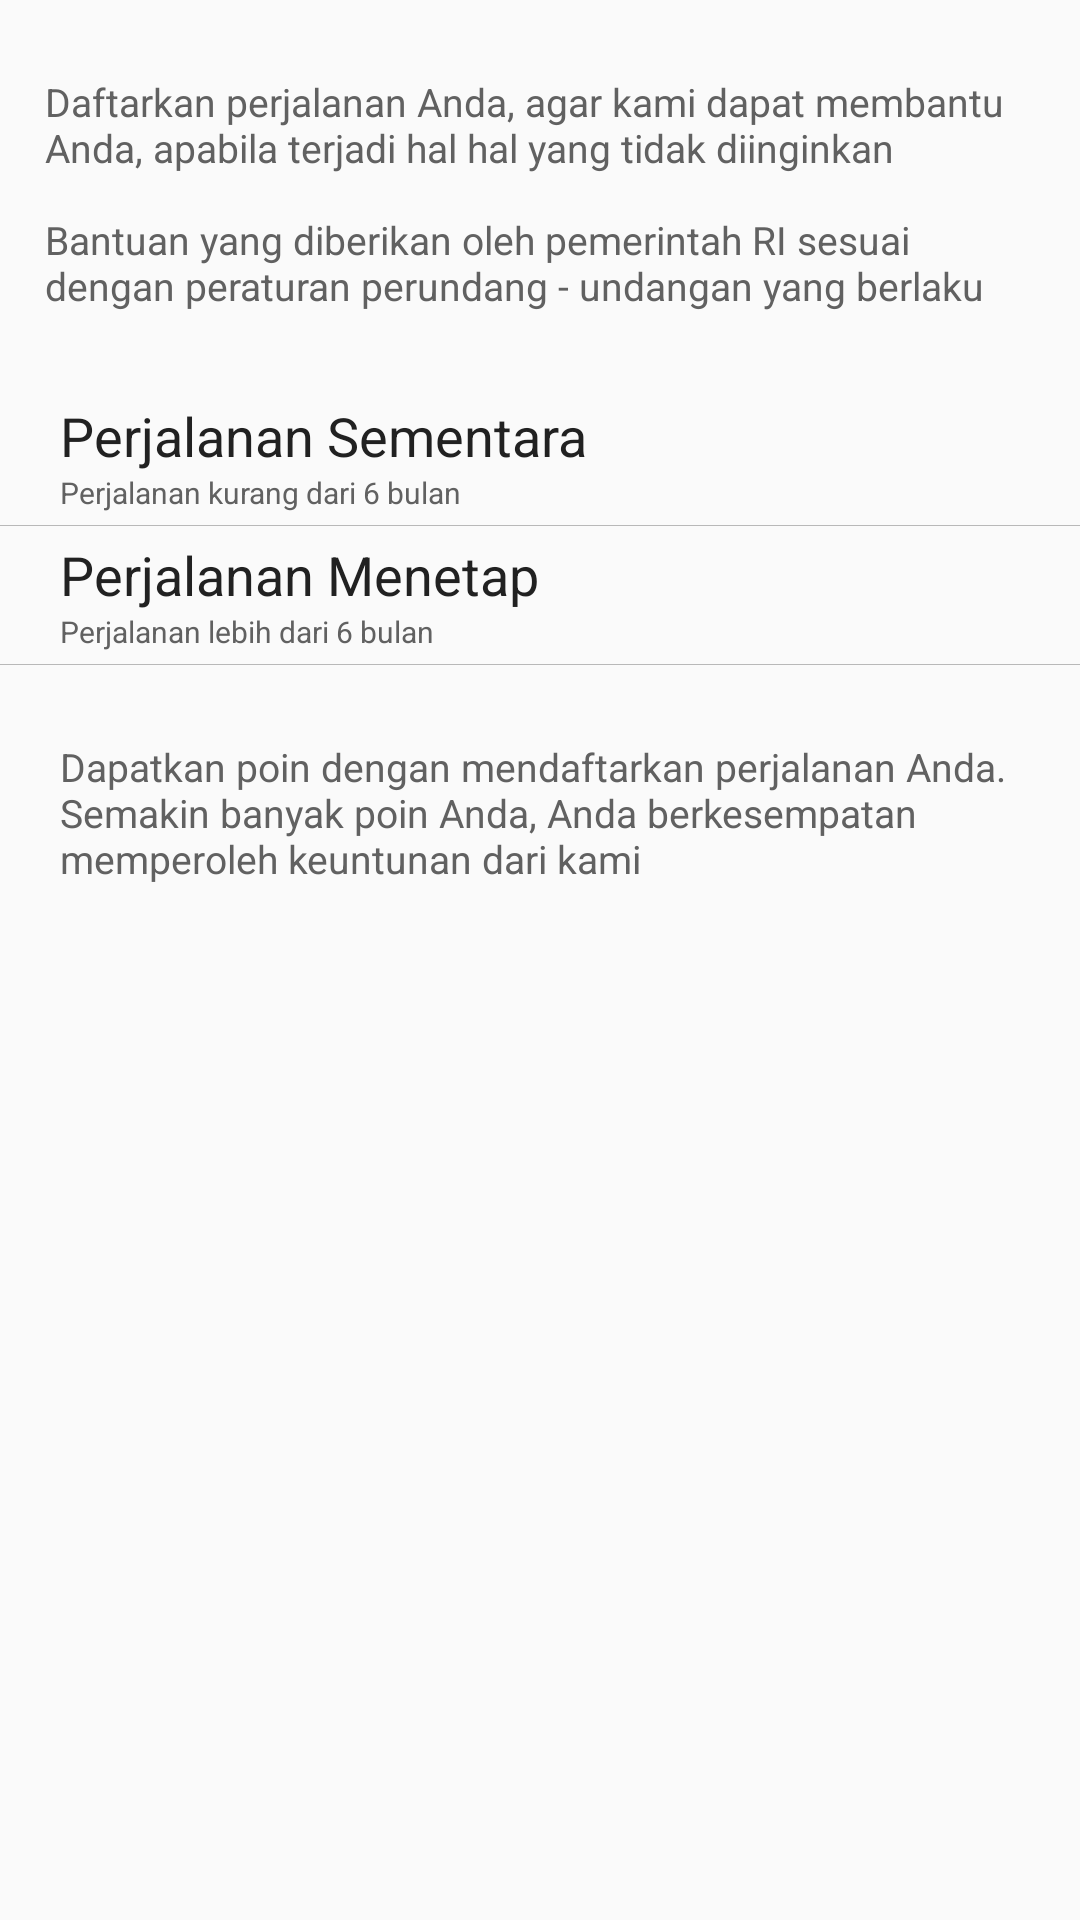

Write the Android layout XML for this screen, with the resource values it uses.
<!-- AndroidManifest.xml: application theme AppTheme -->
<!-- res/layout/activity_perjalanan_pendaftaran.xml -->
<?xml version="1.0" encoding="utf-8"?>
<android.support.v4.widget.NestedScrollView
    xmlns:android="http://schemas.android.com/apk/res/android"
    xmlns:app="http://schemas.android.com/apk/res-auto"
    xmlns:tools="http://schemas.android.com/tools"
    android:layout_width="match_parent"
    android:layout_height="match_parent"
    tools:context="layout.safetravel.com.safetravel.Fragment.PerjalananPendaftaran">
    <LinearLayout
        android:orientation="vertical"
        android:layout_width="match_parent"
        android:layout_height="match_parent">
        <LinearLayout
            android:paddingLeft="@dimen/padding_default"
            android:paddingRight="@dimen/padding_default"
            android:paddingTop="@dimen/margin_big"
            android:paddingBottom="@dimen/margin_big"
            android:layout_width="match_parent"
            android:layout_height="wrap_content">
            <TextView
                style="@style/StandardText"
                android:layout_width="wrap_content"
                android:layout_height="wrap_content"
                android:text="@string/perjalanan_pendaftaran_tips"/>
        </LinearLayout>
        <LinearLayout
            android:orientation="vertical"
            android:layout_width="match_parent"
            android:layout_height="wrap_content">
            <RelativeLayout
                android:id="@+id/layout_perjalanan_sementara"
                style="@style/LayoutItem"
                android:layout_height="@dimen/item_height"
                android:layout_width="match_parent">
                <LinearLayout
                    android:orientation="horizontal"
                    android:layout_width="wrap_content"
                    android:layout_centerVertical="true"
                    android:layout_height="wrap_content">
                    <ImageView
                        style="@style/IconItemVector"
                        android:layout_width="wrap_content"
                        android:layout_height="wrap_content"
                        android:src="@drawable/ic_flight_takeoff_black_24dp"
                        />
                    <LinearLayout
                        android:layout_gravity="center_vertical"
                        android:layout_width="wrap_content"
                        android:paddingLeft="@dimen/margin_standard"
                        android:layout_height="wrap_content"
                        android:orientation="vertical">
                        <TextView
                            style="@style/TextInTitle"
                            android:text="@string/perjalanan_sementara"
                            android:layout_width="wrap_content"
                            android:layout_height="wrap_content" />
                        <TextView
                            style="@style/TextInSubtitle"
                            android:text="@string/perjalanan_sementara_info"
                            android:layout_width="wrap_content"
                            android:layout_height="wrap_content" />
                    </LinearLayout>
                </LinearLayout>
                <ImageView
                    style="@style/IconItemVector"
                    android:layout_width="wrap_content"
                    android:layout_height="wrap_content"
                    android:layout_alignParentEnd="true"
                    android:src="@drawable/ic_add_black_24dp" />
            </RelativeLayout>
            <LinearLayout
                android:layout_width="match_parent"
                android:layout_height="0.2dp"
                android:layout_gravity="bottom"
                android:background="@color/icon"
                android:orientation="vertical">
            </LinearLayout>

            <RelativeLayout
                android:id="@+id/layout_perjalanan_menetap"
                style="@style/LayoutItem"
                android:layout_height="@dimen/item_height"
                android:layout_width="match_parent">
                <LinearLayout
                    android:orientation="horizontal"
                    android:layout_width="wrap_content"
                    android:layout_centerVertical="true"
                    android:layout_height="wrap_content">
                    <ImageView
                        style="@style/IconItemVector"
                        android:layout_width="wrap_content"
                        android:layout_height="wrap_content"
                        android:src="@drawable/ic_flight_takeoff_black_24dp"
                        />
                    <LinearLayout
                        android:layout_gravity="center_vertical"
                        android:layout_width="wrap_content"
                        android:paddingLeft="@dimen/margin_standard"
                        android:layout_height="wrap_content"
                        android:orientation="vertical">
                        <TextView
                            style="@style/TextInTitle"
                            android:text="@string/perjalanan_menetap"
                            android:layout_width="wrap_content"
                            android:layout_height="wrap_content" />
                        <TextView
                            style="@style/TextInSubtitle"
                            android:text="@string/perjalanan_menetap_info"
                            android:layout_width="wrap_content"
                            android:layout_height="wrap_content" />
                    </LinearLayout>
                </LinearLayout>
                <ImageView
                    style="@style/IconItemVector"
                    android:layout_width="wrap_content"
                    android:layout_height="wrap_content"
                    android:layout_alignParentEnd="true"
                    android:src="@drawable/ic_add_black_24dp" />
            </RelativeLayout>
            <LinearLayout
                android:layout_width="match_parent"
                android:layout_height="0.2dp"
                android:layout_gravity="bottom"
                android:background="@color/icon"
                android:orientation="vertical">
            </LinearLayout>
        </LinearLayout>
        <LinearLayout
            android:paddingLeft="@dimen/margin_standard"
            android:paddingRight="@dimen/margin_standard"
            android:paddingTop="@dimen/margin_big"
            android:paddingBottom="@dimen/margin_big"
            android:layout_width="match_parent"
            android:layout_height="wrap_content">
            <LinearLayout
                android:orientation="horizontal"
                android:layout_width="wrap_content"
                android:layout_centerVertical="true"
                android:layout_height="wrap_content">
                <ImageView
                    style="@style/IconItemVector"
                    android:layout_width="wrap_content"
                    android:layout_height="wrap_content"
                    android:src="@drawable/ic_info_black_24dp"
                    />
                <TextView
                    android:layout_marginLeft="@dimen/margin_standard"
                    style="@style/StandardText"
                    android:layout_width="wrap_content"
                    android:layout_height="wrap_content"
                    android:text="@string/perjalanan_pendaftaran_info"/>
            </LinearLayout>

        </LinearLayout>
    </LinearLayout>
</android.support.v4.widget.NestedScrollView>
<!-- resources referenced by this layout -->
<resources>
  <color name="icon">#B8B8B8</color>
  <dimen name="item_height">46dp</dimen>
  <dimen name="margin_big">25dp</dimen>
  <dimen name="margin_standard">10dp</dimen>
  <dimen name="padding_default">15dp</dimen>
  <string name="perjalanan_menetap">Perjalanan Menetap</string>
  <string name="perjalanan_menetap_info">Perjalanan lebih dari 6 bulan</string>
  <string name="perjalanan_pendaftaran_info">Dapatkan poin dengan mendaftarkan perjalanan Anda. Semakin banyak poin Anda, Anda berkesempatan memperoleh keuntunan dari kami</string>
  <string name="perjalanan_pendaftaran_tips">Daftarkan perjalanan Anda, agar kami dapat membantu Anda, apabila terjadi hal hal yang tidak diinginkan
              \n\nBantuan yang diberikan oleh pemerintah RI sesuai dengan peraturan perundang - undangan yang berlaku</string>
  <string name="perjalanan_sementara">Perjalanan Sementara</string>
  <string name="perjalanan_sementara_info">Perjalanan kurang dari 6 bulan</string>
  <style name="IconItemVector" parent="android:Widget.TextView">
          <item name="android:tint">@color/grey_500</item>
          <item name="android:layout_gravity">center_vertical</item>
          <item name="android:layout_centerVertical">true</item>
      </style>
  <style name="LayoutItem" parent="layout1">
          <item name="android:clickable">true</item>
          <item name="android:height">@dimen/item_height</item>
          <item name="android:foreground">?attr/selectableItemBackground</item>
          <item name="android:background">@color/grey_50</item>
      </style>
  <style name="StandardText" parent="android:Widget.TextView">
          <item name="android:textColor">@color/grey_700</item>
          <item name="android:textSize">13sp</item>
      </style>
  <style name="TextInSubtitle" parent="StandardText">
          <item name="android:textSize">@dimen/text_small</item>
      </style>
  <style name="TextInTitle" parent="android:Widget.TextView">
          <item name="android:textColor">@color/grey_900</item>
          
          <item name="android:textSize">@dimen/text_title</item>
  
      </style>
  <style name="AppTheme" parent="Theme.AppCompat.Light.DarkActionBar">
          
          <item name="colorPrimary">@color/colorPrimary</item>
          <item name="colorPrimaryDark">@color/colorPrimaryDark</item>
          <item name="colorAccent">@color/colorAccent</item>
      </style>
  <color name="grey_500">#9E9E9E</color>
  <style name="layout1">
          <item name="android:paddingLeft">@dimen/margin_standard</item>
          <item name="android:paddingRight">@dimen/margin_standard</item>
          <item name="android:gravity">center_vertical</item>
      </style>
  <color name="grey_50">#FAFAFA</color>
  <color name="grey_700">#616161</color>
  <dimen name="text_small">10sp</dimen>
  <color name="grey_900">#212121</color>
  <dimen name="text_title">18sp</dimen>
  <color name="colorPrimary">#3F51B5</color>
  <color name="colorPrimaryDark">#303F9F</color>
  <color name="colorAccent">#FF4081</color>
</resources>
